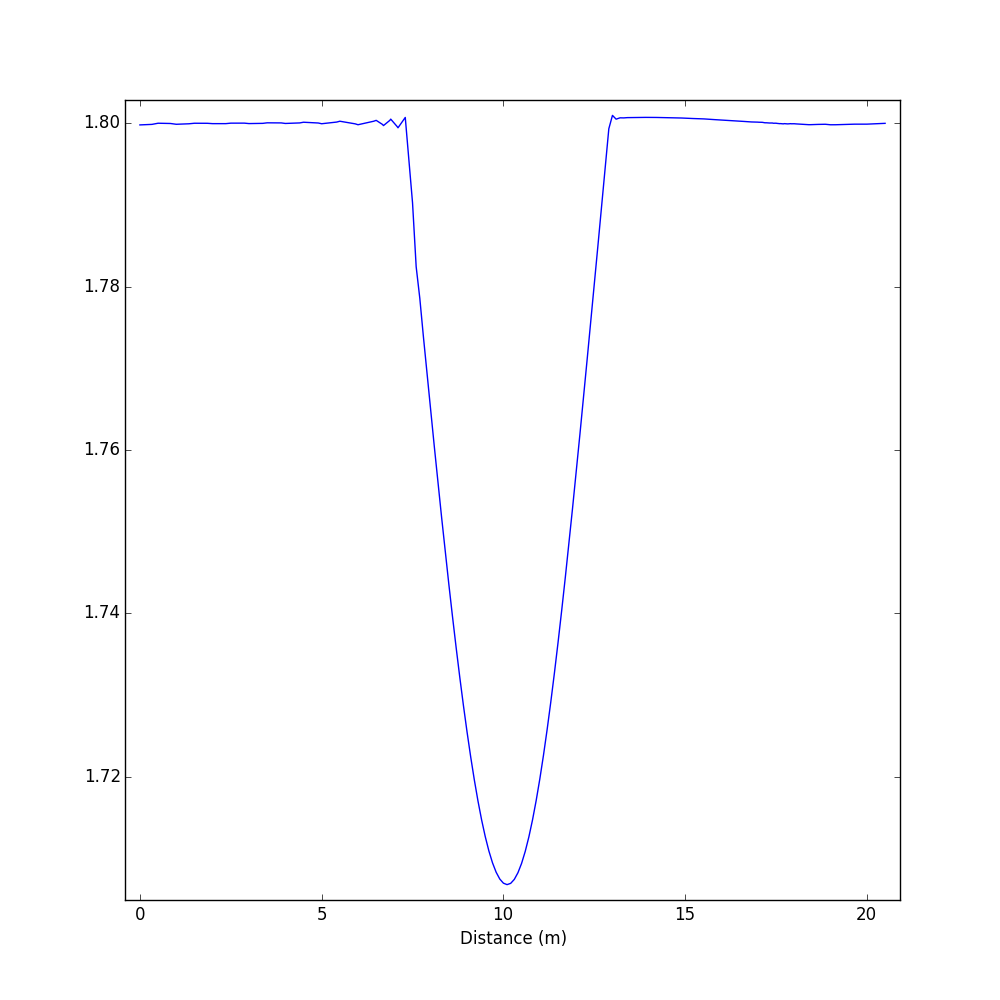

Values plotted in this chart, from the file beside it:
#
#
Distance, SURFACE LIBRE:10.0_0, FOND:10.0_0, VITESSE U:10.0_0, VITESSE V:10.0_0, VITESSE EXACTE:10.0_0
(m), (-), (-), (-), (-), (-)
0.000000000000000000e+00, 1.799807906150817871e+00, -2.000000029802322388e-01, 2.214978694915771484e+00, 0.000000000000000000e+00, 2.214728355407714844e+00
3.305155767737343875e-01, 1.799872040748596191e+00, -2.000000029802322388e-01, 2.214822530746459961e+00, 1.810137473512440920e-05, 2.214728355407714844e+00
5.000107831482045739e-01, 1.800013422966003418e+00, -2.000000029802322388e-01, 2.214675188064575195e+00, 1.862877616076730192e-05, 2.214728355407714844e+00
8.390014049061204071e-01, 1.799982905387878418e+00, -2.000000029802322388e-01, 2.214713096618652344e+00, 8.406410415773279965e-06, 2.214728355407714844e+00
1.000021864313012099e+00, 1.799885511398315430e+00, -2.000000029802322388e-01, 2.214769124984741211e+00, 1.226948006660677493e-05, 2.214728355407714844e+00
1.347483418028653901e+00, 1.799946188926696777e+00, -2.000000029802322388e-01, 2.214687108993530273e+00, -1.747735041135456413e-05, 2.214728355407714844e+00
1.500027848996579927e+00, 1.800011277198791504e+00, -2.000000029802322388e-01, 2.214651584625244141e+00, 9.135644063462677877e-07, 2.214728355407714844e+00
1.855970736244047625e+00, 1.800005555152893066e+00, -2.000000029802322388e-01, 2.214651107788085938e+00, -4.949762660544365644e-05, 2.214728355407714844e+00
2.000042536559617723e+00, 1.799963355064392090e+00, -2.000000029802322388e-01, 2.214645862579345703e+00, -5.846493513672612607e-05, 2.214728355407714844e+00
2.364453882227020465e+00, 1.799964189529418945e+00, -2.000000029802322388e-01, 2.214635133743286133e+00, -2.788816345855593681e-05, 2.214728355407714844e+00
2.500049117276393673e+00, 1.800022840499877930e+00, -2.000000029802322388e-01, 2.214624643325805664e+00, -2.009047420870047063e-05, 2.214728355407714844e+00
2.872941677268982641e+00, 1.800025105476379395e+00, -2.000000029802322388e-01, 2.214606761932373047e+00, -7.563504186691716313e-05, 2.214728355407714844e+00
3.000063804839431914e+00, 1.799971461296081543e+00, -2.000000029802322388e-01, 2.214599847793579102e+00, -8.676425204612314701e-05, 2.214728355407714844e+00
3.381425180474522563e+00, 1.799998402595520020e+00, -2.000000029802322388e-01, 2.214570760726928711e+00, -1.174493263533804566e-05, 2.214728355407714844e+00
3.500071578019975593e+00, 1.800063729286193848e+00, -2.000000029802322388e-01, 2.214568853378295898e+00, 1.283885808334161993e-06, 2.214728355407714844e+00
3.889912975913843773e+00, 1.800051689147949219e+00, -2.000000029802322388e-01, 2.214551210403442383e+00, -1.010314372251741588e-04, 2.214728355407714844e+00
4.000085073119252321e+00, 1.799985647201538086e+00, -2.000000029802322388e-01, 2.214534044265747070e+00, -1.180107501568272710e-04, 2.214728355407714844e+00
4.398397432772508608e+00, 1.800051689147949219e+00, -2.000000029802322388e-01, 2.214505910873413086e+00, 2.011694959946908057e-05, 2.214728355407714844e+00
4.500094276779476488e+00, 1.800136089324951172e+00, -2.000000029802322388e-01, 2.214515447616577148e+00, 4.006963717984035611e-05, 2.214728355407714844e+00
4.906884035748065642e+00, 1.800041675567626953e+00, -2.000000029802322388e-01, 2.214478254318237305e+00, -1.320034352829679847e-04, 2.214728355407714844e+00
5.000106341399072285e+00, 1.799951553344726562e+00, -2.000000029802322388e-01, 2.214451551437377930e+00, -1.552980829728767276e-04, 2.214728355407714844e+00
5.415368731417370185e+00, 1.800156950950622559e+00, -2.000000029802322388e-01, 2.214505672454833984e+00, 5.089571641292423010e-05, 2.214728355407714844e+00
5.500116498712415591e+00, 1.800259351730346680e+00, -2.000000029802322388e-01, 2.214531421661376953e+00, 6.861364818178117275e-05, 2.214728355407714844e+00
5.923854857566358767e+00, 1.799937009811401367e+00, -2.000000029802322388e-01, 2.214445352554321289e+00, -1.656426611589267850e-04, 2.214728355407714844e+00
6.000127609678882479e+00, 1.799830079078674316e+00, -2.000000029802322388e-01, 2.214416503906250000e+00, -1.829206448746845126e-04, 2.214728355407714844e+00
6.432340506888784226e+00, 1.800258278846740723e+00, -2.000000029802322388e-01, 2.214548110961914062e+00, -1.021717689582146704e-04, 2.214728355407714844e+00
6.500139197471909824e+00, 1.800366044044494629e+00, -2.000000029802322388e-01, 2.214601516723632812e+00, -1.005437952699139714e-04, 2.214728355407714844e+00
6.674639248953729620e+00, 1.799861788749694824e+00, -2.000000029802322388e-01, 2.214457750320434570e+00, -1.869943953352048993e-04, 2.214728355407714844e+00
6.700143451286828089e+00, 1.799724698066711426e+00, -2.000000029802322388e-01, 2.214412450790405273e+00, -1.823200291255488992e-04, 2.214728355407714844e+00
6.875985829144491746e+00, 1.800366759300231934e+00, -2.000000029802322388e-01, 2.214691162109375000e+00, -2.262334019178524613e-04, 2.214728355407714844e+00
6.900147227877822864e+00, 1.800515770912170410e+00, -2.000000029802322388e-01, 2.214741468429565430e+00, -2.310919371666386724e-04, 2.214728355407714844e+00
7.077332409335250318e+00, 1.799603462219238281e+00, -2.000000029802322388e-01, 2.214439153671264648e+00, -2.631255774758756161e-04, 2.214728355407714844e+00
7.100151481692733135e+00, 1.799455285072326660e+00, -2.000000029802322388e-01, 2.214380979537963867e+00, -2.643855114001780748e-04, 2.214728355407714844e+00
7.278678989128646748e+00, 1.800573110580444336e+00, -1.821233183145523071e-01, 2.232505559921264648e+00, -2.604519249871373177e-04, 2.241662502288818359e+00
7.300155735110283928e+00, 1.800721049308776855e+00, -1.799727082252502441e-01, 2.234690189361572266e+00, -2.588377101346850395e-04, 2.244902849197387695e+00
7.480025569319394663e+00, 1.791323065757751465e+00, -1.568824052810668945e-01, 2.270397186279296875e+00, -1.711990189505741000e-04, 2.281409502029418945e+00
7.500159988925188870e+00, 1.790264725685119629e+00, -1.542976796627044678e-01, 2.274384021759033203e+00, -1.752901880536228418e-04, 2.285495996475219727e+00
7.590464462907004162e+00, 1.783183217048645020e+00, -1.433739066123962402e-01, 2.296939373016357422e+00, -1.710874203126877546e-04, 2.303490638732910156e+00
7.600163546312335150e+00, 1.782436728477478027e+00, -1.422006189823150635e-01, 2.299353361129760742e+00, -1.648029283387586474e-04, 2.305423259735107422e+00
7.690799906283577236e+00, 1.778937816619873047e+00, -1.316842138767242432e-01, 2.315949916839599609e+00, -1.254649396287277341e-04, 2.323265314102172852e+00
7.700164242740179077e+00, 1.778575062751770020e+00, -1.305976361036300659e-01, 2.317664861679077148e+00, -1.187199013656936586e-04, 2.325108766555786133e+00
7.791137733793049414e+00, 1.774259567260742188e+00, -1.204912811517715454e-01, 2.335432052612304688e+00, -9.580201731296256185e-05, 2.342688322067260742e+00
7.800167800127543849e+00, 1.773825645446777344e+00, -1.194880902767181396e-01, 2.337203502655029297e+00, -9.071109525393694639e-05, 2.344433307647705078e+00
7.891472700740614243e+00, 1.769721150398254395e+00, -1.097956895828247070e-01, 2.354396581649780273e+00, -7.584709965158253908e-05, 2.361762762069702148e+00
7.900168496158023856e+00, 1.769329786300659180e+00, -1.088725924491882324e-01, 2.356035947799682617e+00, -7.507309055654332042e-05, 2.363413095474243164e+00
7.991810528250060663e+00, 1.765194892883300781e+00, -9.959686547517776489e-02, 2.373037576675415039e+00, -5.038075323682278395e-05, 2.380434989929199219e+00
8.000172053545171025e+00, 1.764819622039794922e+00, -9.875055402517318726e-02, 2.374586582183837891e+00, -4.996684219804592431e-05, 2.381988048553466797e+00
8.092147402106320442e+00, 1.760729551315307617e+00, -8.989519625902175903e-02, 2.391259670257568359e+00, -2.648889312695246190e-05, 2.398664474487304688e+00
8.100174657279193724e+00, 1.760372757911682129e+00, -8.912236988544464111e-02, 2.392715215682983398e+00, -2.548282282077707350e-05, 2.400120019912719727e+00
8.192483799136020650e+00, 1.756345033645629883e+00, -8.069066703319549561e-02, 2.409009456634521484e+00, -9.683657481218688190e-06, 2.416405439376831055e+00
8.200176307360177219e+00, 1.756008505821228027e+00, -7.998801767826080322e-02, 2.410368680953979492e+00, -8.635352060082368553e-06, 2.417762756347656250e+00
8.292821150216280301e+00, 1.752049446105957031e+00, -7.198310643434524536e-02, 2.426249742507934570e+00, 1.336038735644251574e-06, 2.433610677719116211e+00
8.300178911094192813e+00, 1.751734256744384766e+00, -7.134733349084854126e-02, 2.427512407302856445e+00, 2.185522134823258966e-06, 2.434869289398193359e+00
8.393157547245971628e+00, 1.747853636741638184e+00, -6.377266347408294678e-02, 2.442939043045043945e+00, 9.228782801073975861e-06, 2.450230836868286133e+00
8.400180560777789296e+00, 1.747559905052185059e+00, -6.320047378540039062e-02, 2.444104909896850586e+00, 9.887784472084604204e-06, 2.451391458511352539e+00
8.493493944275723351e+00, 1.743771314620971680e+00, -5.605921149253845215e-02, 2.459029912948608398e+00, 1.570538188389036804e-05, 2.466216325759887695e+00
8.500183164511811995e+00, 1.743499517440795898e+00, -5.554729327559471130e-02, 2.460100412368774414e+00, 1.621850242372602224e-05, 2.467278957366943359e+00
... 206 more rows
